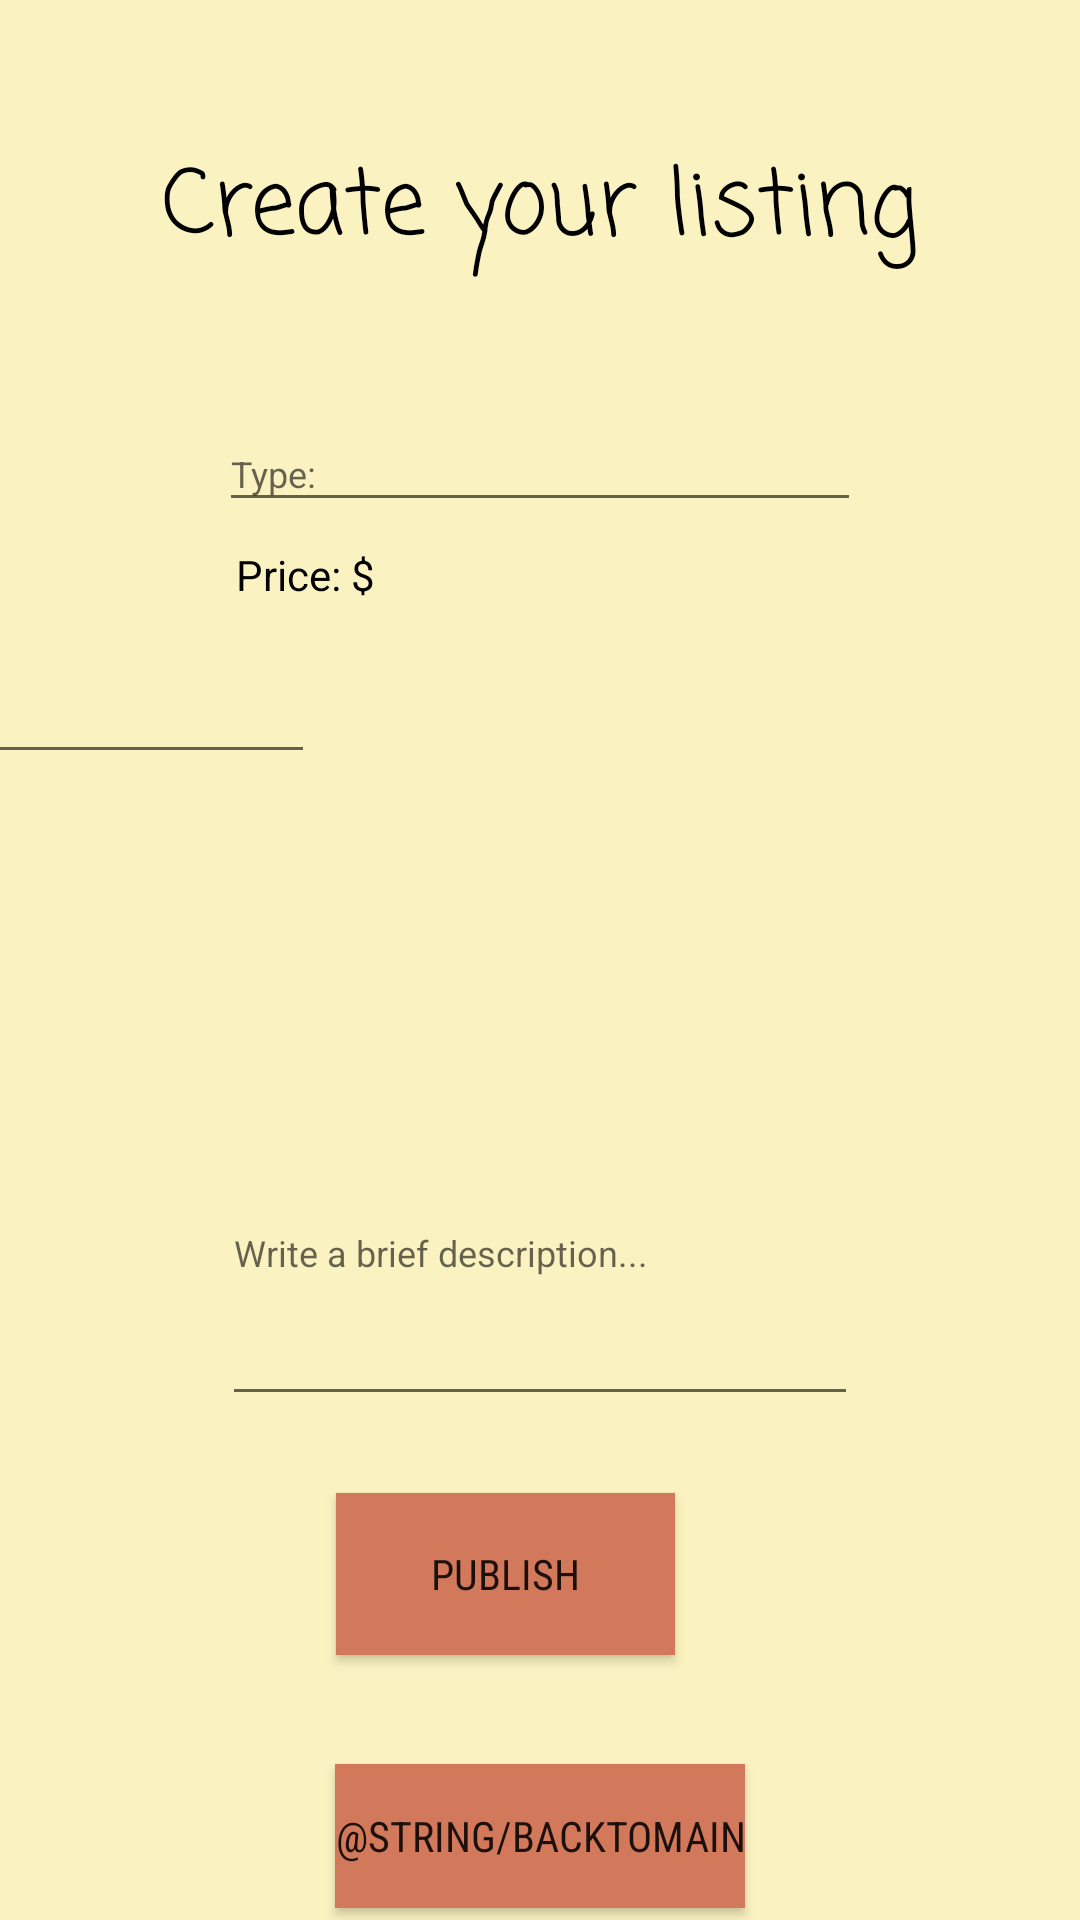

Android layout source for this screen:
<!-- AndroidManifest.xml: application theme AppTheme -->
<!-- res/layout/activity_create_listing_equipment.xml -->
<?xml version="1.0" encoding="utf-8"?>
<android.support.constraint.ConstraintLayout xmlns:android="http://schemas.android.com/apk/res/android"
    xmlns:app="http://schemas.android.com/apk/res-auto"
    xmlns:tools="http://schemas.android.com/tools"
    android:layout_width="match_parent"
    android:layout_height="match_parent"
    tools:context=".CreateListingService">

    <ImageView
        android:id="@+id/imageView"
        android:layout_width="wrap_content"
        android:layout_height="wrap_content"
        app:layout_constraintBottom_toTopOf="parent"
        app:layout_constraintEnd_toStartOf="parent"
        app:layout_constraintStart_toStartOf="parent"
        app:layout_constraintTop_toTopOf="parent" />

    <TextView
        android:id="@+id/createListingTitle2"
        android:layout_width="wrap_content"
        android:layout_height="wrap_content"
        android:layout_marginBottom="8dp"
        android:layout_marginEnd="8dp"
        android:layout_marginStart="8dp"
        android:layout_marginTop="8dp"
        android:fontFamily="casual"
        android:text="@string/title"
        android:textColor="@color/colorText"
        android:textSize="30sp"
        app:layout_constraintBottom_toTopOf="@+id/typeText2"
        app:layout_constraintEnd_toEndOf="parent"
        app:layout_constraintStart_toStartOf="parent"
        app:layout_constraintTop_toTopOf="parent" />

    <EditText
        android:id="@+id/typeText2"
        android:layout_width="214dp"
        android:layout_height="35dp"
        android:layout_marginBottom="272dp"
        android:layout_marginEnd="8dp"
        android:layout_marginStart="8dp"
        android:layout_marginTop="8dp"
        android:ems="10"
        android:hint="@string/listingType"
        android:inputType="textFilter"
        android:textSize="12sp"
        app:layout_constraintBottom_toBottomOf="parent"
        app:layout_constraintEnd_toEndOf="parent"
        app:layout_constraintStart_toStartOf="parent"
        app:layout_constraintTop_toTopOf="parent"
        app:layout_constraintVertical_bias="0.403" />

    <EditText
        android:id="@+id/descriptionText1"
        android:layout_width="212dp"
        android:layout_height="112dp"
        android:layout_marginBottom="168dp"
        android:layout_marginEnd="8dp"
        android:layout_marginStart="8dp"
        android:ems="10"
        android:hint="@string/description"
        android:inputType="textMultiLine"
        android:textSize="12sp"
        app:layout_constraintBottom_toBottomOf="parent"
        app:layout_constraintEnd_toEndOf="parent"
        app:layout_constraintStart_toStartOf="parent" />

    
        
        
        
        
        
        
        
        
        
        
        
        
        
        
        
        

    <Button
        android:id="@+id/publishButton2"
        android:layout_width="113dp"
        android:layout_height="54dp"
        android:layout_marginBottom="8dp"
        android:layout_marginEnd="135dp"
        android:layout_marginStart="8dp"
        android:layout_marginTop="8dp"
        android:background="@color/colorPrimary"
        android:fontFamily="sans-serif-condensed"
        android:text="@string/publish"
        app:layout_constraintBottom_toBottomOf="parent"
        app:layout_constraintEnd_toEndOf="parent"
        app:layout_constraintHorizontal_bias="0.14"
        app:layout_constraintTop_toBottomOf="@+id/descriptionText1"
        app:layout_constraintVertical_bias="0.18" />

    <Button
        android:id="@+id/backToMain8"
        android:layout_width="wrap_content"
        android:layout_height="wrap_content"
        android:layout_marginBottom="4dp"
        android:layout_marginTop="8dp"
        android:background="@color/colorPrimary"
        android:fontFamily="sans-serif-condensed"
        android:text="@string/backToMain"
        app:layout_constraintBottom_toBottomOf="parent"
        app:layout_constraintEnd_toEndOf="parent"
        app:layout_constraintStart_toStartOf="parent"
        app:layout_constraintTop_toBottomOf="@+id/addImageButton1"
        app:layout_constraintVertical_bias="0.636" />

    <TextView
        android:id="@+id/priceTextView"
        android:layout_width="51dp"
        android:layout_height="20dp"
        android:layout_marginTop="8dp"
        android:text="@string/price"
        android:textColor="@color/colorText"
        app:layout_constraintEnd_toEndOf="parent"
        app:layout_constraintHorizontal_bias="0.255"
        app:layout_constraintStart_toStartOf="parent"
        app:layout_constraintTop_toBottomOf="@+id/typeText2"
        tools:text="@string/price" />

    <EditText
        android:id="@+id/price2"
        android:layout_width="wrap_content"
        android:layout_height="32dp"
        android:layout_marginTop="24dp"
        android:ems="10"
        android:inputType="numberDecimal"
        app:layout_constraintEnd_toStartOf="@+id/imageView"
        app:layout_constraintHorizontal_bias="0.497"
        app:layout_constraintStart_toStartOf="@+id/imageView"
        app:layout_constraintTop_toBottomOf="@+id/priceTextView" />
</android.support.constraint.ConstraintLayout>
<!-- resources referenced by this layout -->
<resources>
  <color name="colorPrimary">#D3795B</color>
  <color name="colorText">#000000</color>
  <string name="addImage">Add an image</string>
  <string name="description">Write a brief description...</string>
  <string name="listingType">Type:</string>
  <string name="price">Price: $</string>
  <string name="publish">Publish</string>
  <string name="title">Create your listing</string>
  <style name="AppTheme" parent="Theme.AppCompat.Light.DarkActionBar">
          
          <item name="colorPrimary">@color/colorPrimary</item>
          <item name="colorPrimaryDark">@color/colorPrimaryDark</item>
          <item name="colorAccent">@color/colorAccent</item>
          <item name="android:windowBackground">@color/colorBackground</item>
      </style>
  <color name="colorPrimaryDark">#3F6634</color>
  <color name="colorAccent">#4FB477</color>
  <color name="colorBackground">#FBF2C1</color>
</resources>
